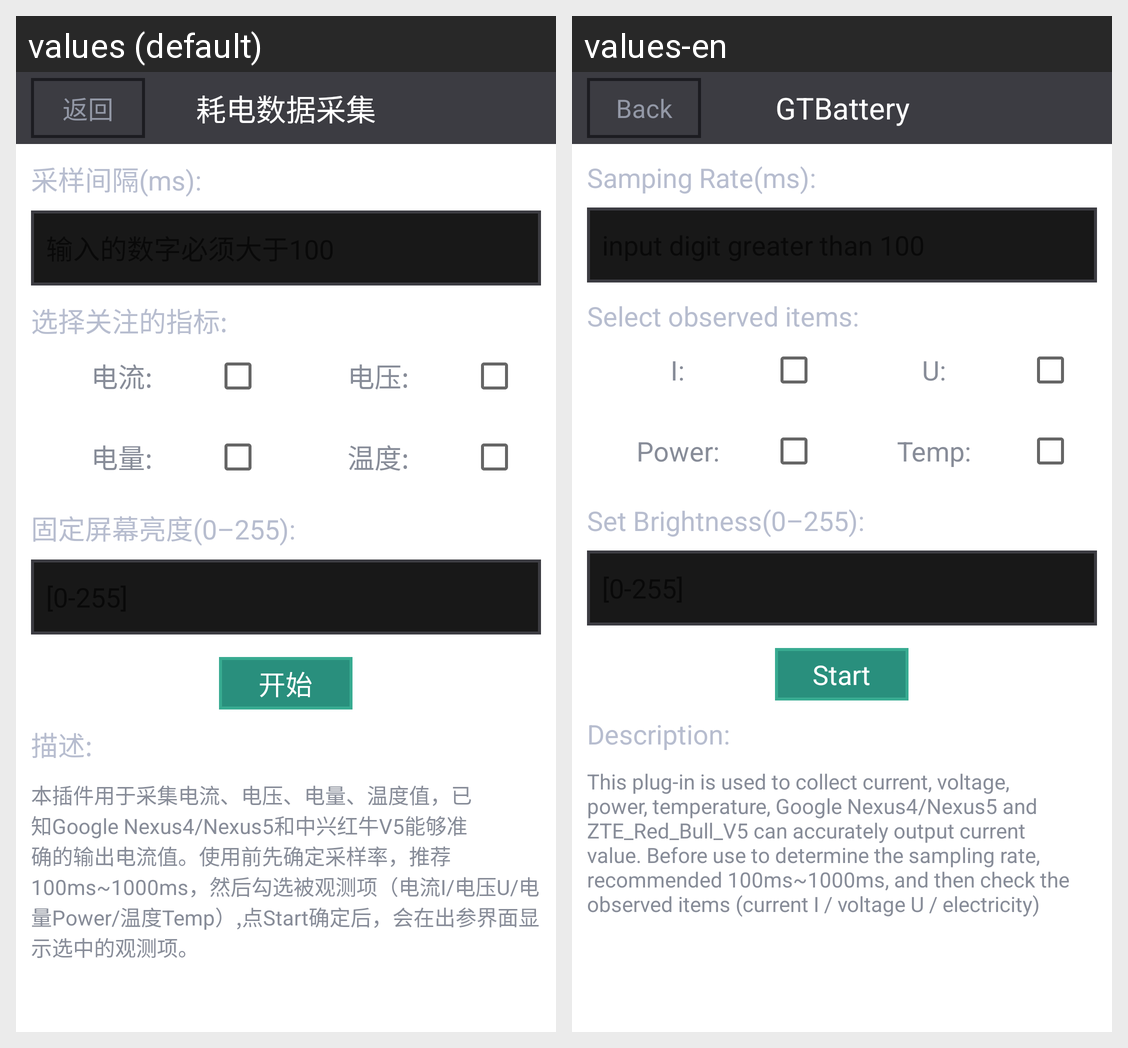

The Android screen above is rendered under two locales of the same app. Produce the string resources it draws, with the default and per-locale values.
Android screen res/layout/pi_battery.xml rendered under 2 locales, left to right: values (default), values-en. Device: Nexus 5 (rendered at 1080×1920; each locale shown at half size, 540×960, under a caption strip naming it); theme Theme.MaterialComponents.DayNight.NoActionBar.
Strings drawn on this screen, with the default value and each locale's value (text and hints the layout hard-codes, and strings that could not be matched under every locale, appear in the picture but are not listed):

pi_battery_title
  values: 耗电数据采集
  values-en: GTBattery

back
  values: 返回
  values-en: Back

pi_battery_sample_rate
  values: 采样间隔(ms):
  values-en: Samping Rate(ms):

pi_battery_sample_hint
  values: 输入的数字必须大于100
  values-en: input digit greater than 100

pi_battery_select_items
  values: 选择关注的指标:
  values-en: Select observed items:

pi_battery_i
  values: 电流:
  values-en: I:

pi_battery_u
  values: 电压:
  values-en: U:

pi_battery_power
  values: 电量:
  values-en: Power:

pi_battery_temp
  values: 温度:
  values-en: Temp:

pi_battery_setbrightness
  values: 固定屏幕亮度(0–255):
  values-en: Set Brightness(0–255):

start
  values: 开始
  values-en: Start

desc
  values: 描述:
  values-en: Description:

battery_desc
  values: 本插件用于采集电流、电压、电量、温度值，已知Google Nexus4/Nexus5和中兴红牛V5能够准确的输出电流值。使用前先确定采样率，推荐100ms~1000ms，然后勾选被观测项（电流I/电压U/电量Power/温度Temp）,点Start确定后，会在出参界面显示选中的观测项。
  values-en: This plug-in is used to collect current, voltage, power, temperature, Google Nexus4/Nexus5 and ZTE_Red_Bull_V5 can accurately output current value. Before use to determine the sampling rate, recommended 100ms~1000ms, and then check the observed items (current I / voltage U / electricity)
